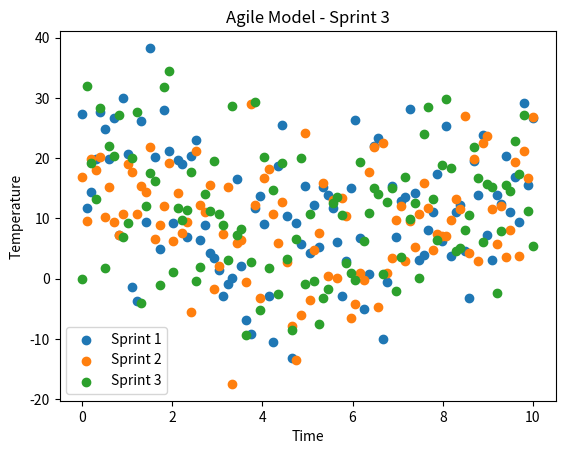

This chart was generated by the following Python code:
import matplotlib.pyplot as plt
import numpy as np
import random

def quadratic_model(x, a, b, c):
    return a * x**2 + b * x + c

def generate_weather_data(start, end, num_points, a, b, c, noise_factor=10):
    x = np.linspace(start, end, num_points)
    y = quadratic_model(x, a, b, c) + np.random.normal(0, noise_factor, num_points)
    return x, y

def plot_sprint(x, y, sprint_num):
    plt.scatter(x, y, label=f'Sprint {sprint_num}')
    plt.title(f'Agile Model - Sprint {sprint_num}')
    plt.xlabel('Time')
    plt.ylabel('Temperature')
    plt.legend()
    plt.show()

start_time, end_time, num_points = 0, 10, 100
a, b, c = 0.5, -5, 20

for sprint in range(1, 4):
    a += random.uniform(-0.05, 0.05)
    b += random.uniform(-0.2, 0.2)
    c += random.uniform(-0.5, 0.5)
    x_data, y_data = generate_weather_data(start_time, end_time, num_points, a, b, c)
    plot_sprint(x_data, y_data, sprint)
    print(f"Sprint {sprint}: Final Temperature = {y_data[-1]}")

